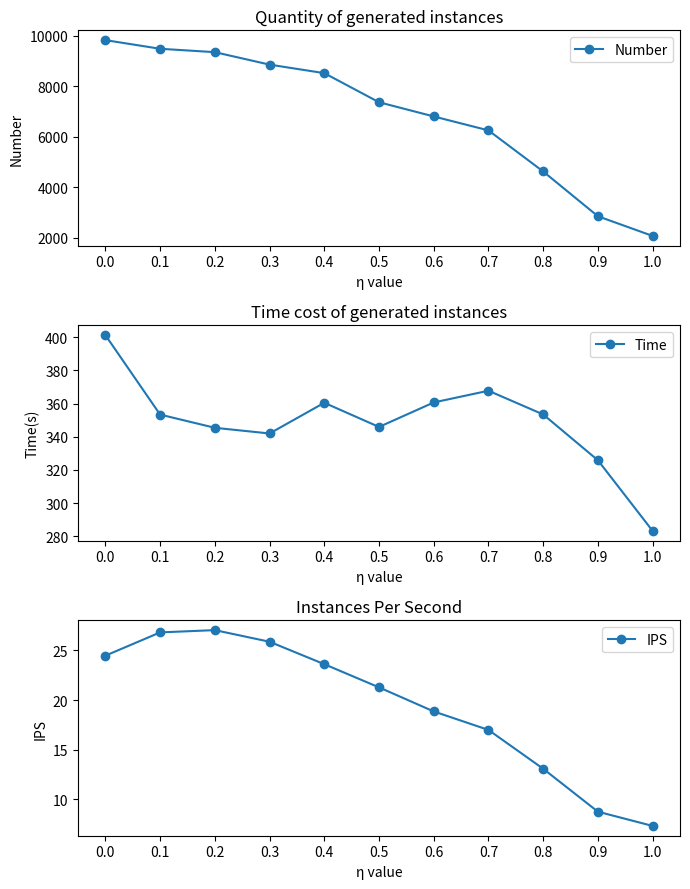

Write the Python code that produced this figure.
"""
    This file will evaluate the best value of parameter eta η.
     - The value of η can be: 0.0, 0.1, 0.2, 0.3, 0.4, 0.5, 0.6
     - 0.7, 0.8, 0.9, 1.0
"""

import matplotlib.pyplot as plt

x_values = [0.0, 0.1, 0.2, 0.3, 0.4, 0.5, 0.6, 0.7, 0.8, 0.9, 1.0]
number_values = [9820, 9477.8, 9343.6, 8850.2, 8513.4, 7361.6, 6799.8, 6247.8, 4621.2, 2849.8, 2071.2]
time_values = [401.24426, 353.36988, 345.41398, 341.98108, 360.4856,
               345.92308, 360.6842, 367.74118, 353.44962, 325.83972, 283.27436]
ips_values = [24.47387036, 26.82118804, 27.05043959, 25.87920946, 23.61647733,
              21.28103161, 18.8525031, 16.98966648, 13.07456491, 8.746017827, 7.3116395]

fig, axes = plt.subplots(nrows=3, ncols=1, figsize=(7, 9))

# Instance number
axes[0].plot(x_values, number_values, label='Number', marker='o')
axes[0].set_title('Quantity of generated instances')
axes[0].set_xlabel('η value')
axes[0].set_ylabel('Number')
axes[0].set_xticks(x_values)
axes[0].legend()

# Time cost
axes[1].plot(x_values, time_values, label='Time', marker='o')
axes[1].set_title('Time cost of generated instances')
axes[1].set_xlabel('η value')
axes[1].set_ylabel('Time(s)')
axes[1].set_xticks(x_values)
axes[1].legend()

# Instance per time
axes[2].plot(x_values, ips_values, label='IPS', marker='o')
axes[2].set_title('Instances Per Second')
axes[2].set_xlabel('η value')
axes[2].set_ylabel('IPS')
axes[2].set_xticks(x_values)
axes[2].legend()

plt.tight_layout()

plt.show()

